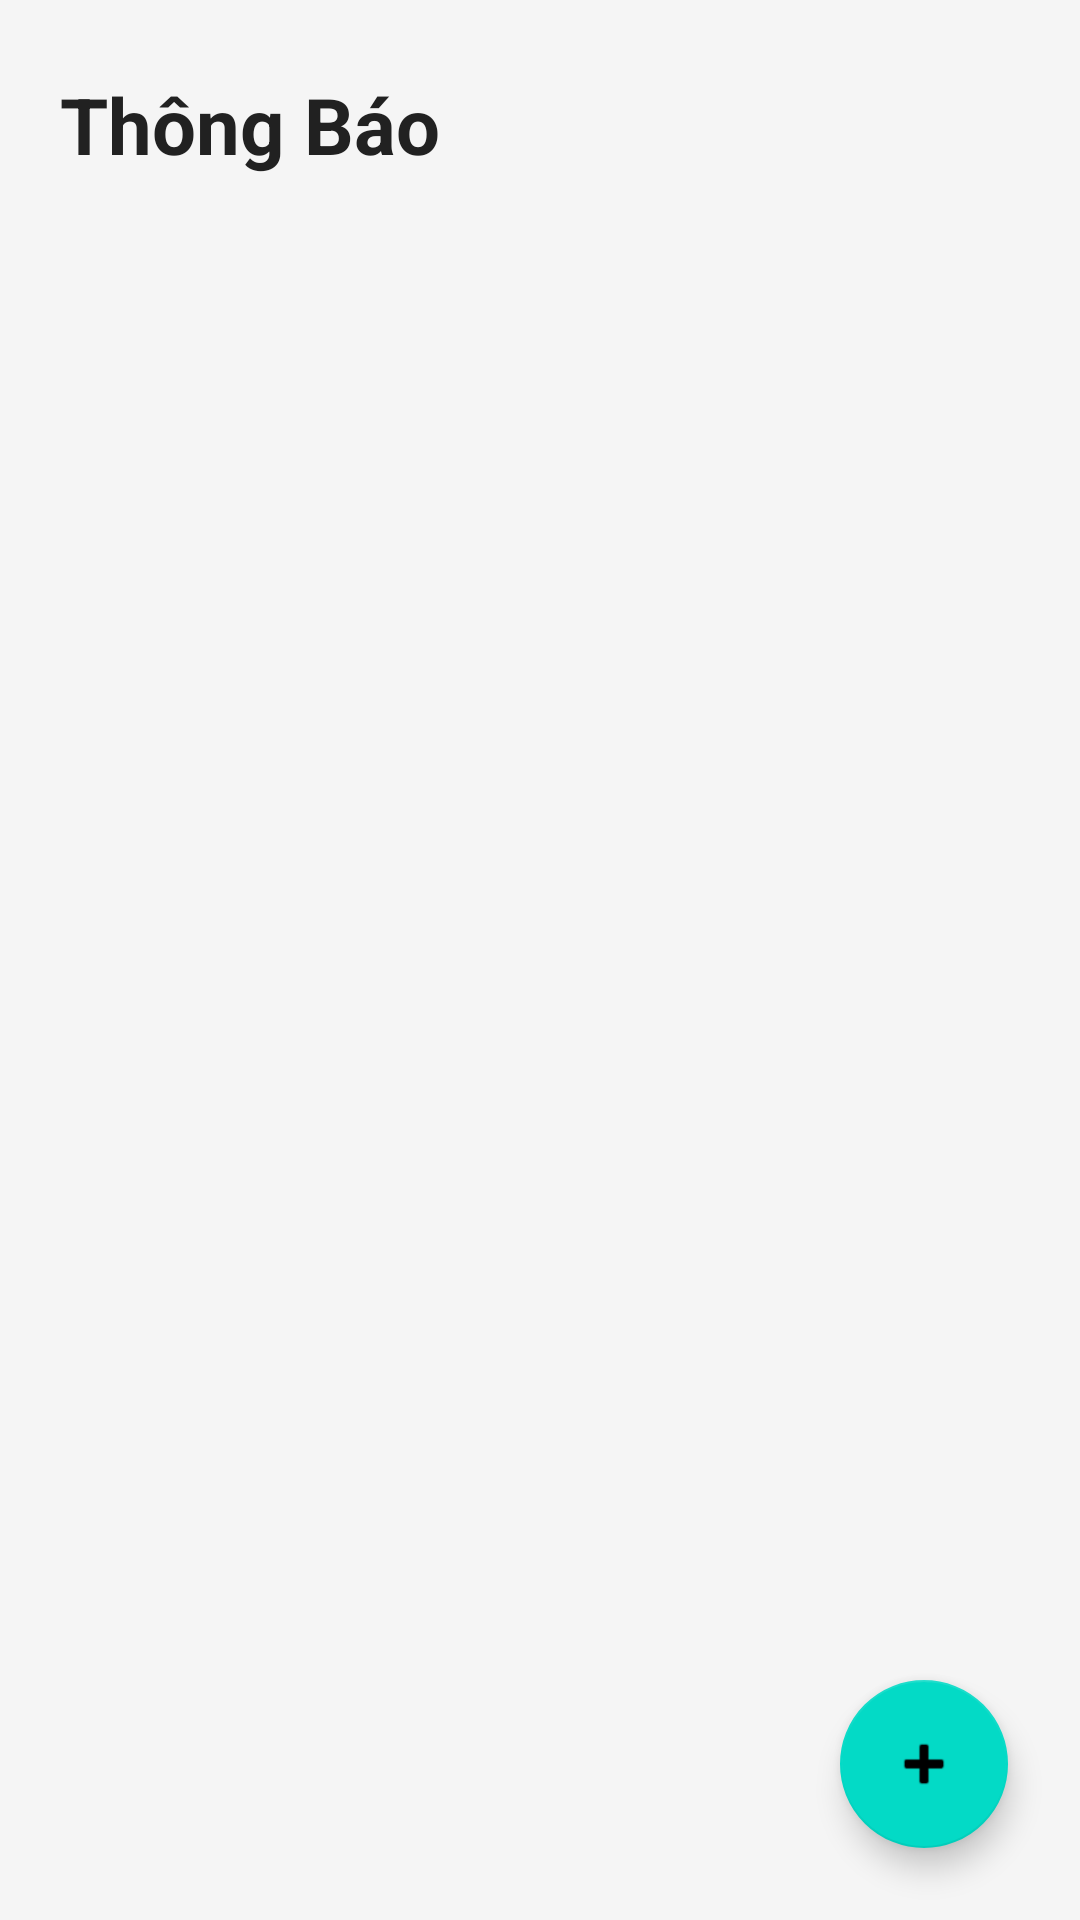

This screen was rendered from an Android layout file. Write that file and the resources it references.
<!-- AndroidManifest.xml: application theme Theme.QLCafe -->
<!-- res/layout/fragment_notification.xml -->
<RelativeLayout xmlns:android="http://schemas.android.com/apk/res/android"
    android:layout_width="match_parent"
    android:layout_height="match_parent"
    android:background="#F5F5F5">

    <TextView
        android:id="@+id/tvTitleThongBao"
        android:layout_width="match_parent"
        android:layout_height="wrap_content"
        android:paddingStart="20dp"
        android:paddingTop="24dp"
        android:paddingEnd="20dp"
        android:paddingBottom="12dp"
        android:text="Thông Báo"
        android:textColor="#212121"
        android:textSize="26sp"
        android:textStyle="bold" />

    <androidx.recyclerview.widget.RecyclerView
        android:id="@+id/rvThongBao"
        android:layout_width="match_parent"
        android:layout_height="match_parent"
        android:layout_below="@id/tvTitleThongBao"
        android:clipToPadding="false"
        android:paddingBottom="80dp" />
    <LinearLayout
        android:id="@+id/layoutEmpty"
        android:layout_width="wrap_content"
        android:layout_height="wrap_content"
        android:layout_centerInParent="true"
        android:gravity="center"
        android:orientation="vertical"
        android:visibility="gone">

        <ImageView
            android:layout_width="100dp"
            android:layout_height="100dp"
            android:src="@drawable/ic_bell_empty" />

        <TextView
            android:layout_width="wrap_content"
            android:layout_height="wrap_content"
            android:layout_marginTop="16dp"
            android:text="Chưa có thông báo nào!"
            android:textColor="#888888"
            android:textSize="16sp" />
    </LinearLayout>

    <com.google.android.material.floatingactionbutton.FloatingActionButton
        android:id="@+id/btnTaoThongBao"
        android:layout_width="wrap_content"
        android:layout_height="wrap_content"
        android:layout_alignParentEnd="true"
        android:layout_alignParentBottom="true"
        android:layout_margin="24dp"
        android:src="@android:drawable/ic_input_add"
        android:contentDescription="Tạo thông báo" />
</RelativeLayout>
<!-- resources referenced by this layout -->
<resources>
  <style name="Theme.QLCafe" parent="Theme.MaterialComponents.DayNight.NoActionBar">
          
          <item name="android:forceDarkAllowed">true</item>
      </style>
</resources>
